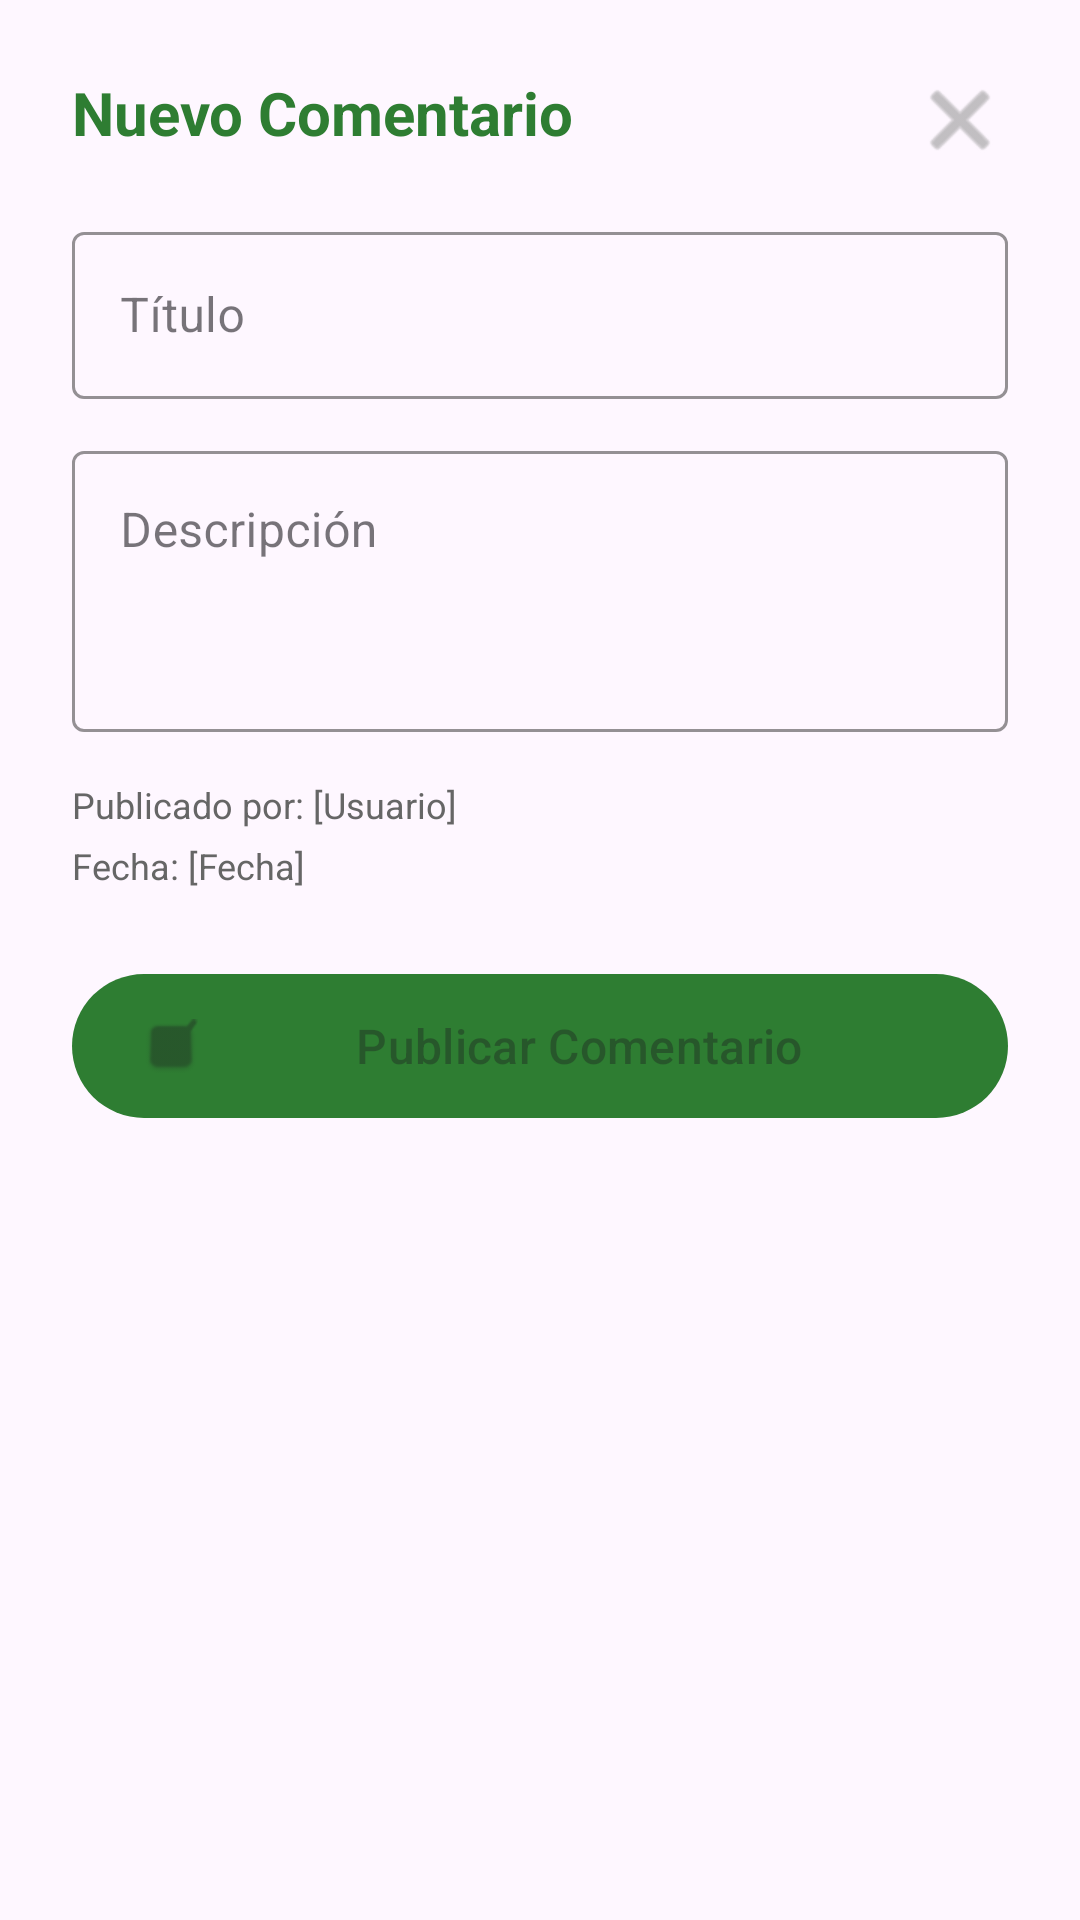

Produce the Android XML layout that renders to this screen, including the resource entries it uses.
<!-- AndroidManifest.xml: application theme Theme.BusTrackCancun -->
<!-- res/layout/bottom_sheet_comment.xml -->
<?xml version="1.0" encoding="utf-8"?>
<LinearLayout xmlns:android="http://schemas.android.com/apk/res/android"
    xmlns:app="http://schemas.android.com/apk/res-auto"
    android:layout_width="match_parent"
    android:layout_height="wrap_content"
    android:orientation="vertical"
    android:padding="24dp"
    android:background="@drawable/bg_bottom_sheet">

    <RelativeLayout
        android:layout_width="match_parent"
        android:layout_height="wrap_content"
        android:layout_marginBottom="16dp">

        <TextView
            android:layout_width="wrap_content"
            android:layout_height="wrap_content"
            android:text="Nuevo Comentario"
            android:textColor="@color/primary_green"
            android:textSize="20sp"
            android:textStyle="bold" />

        <ImageButton
            android:id="@+id/btnCancelComment"
            android:layout_width="32dp"
            android:layout_height="32dp"
            android:layout_alignParentEnd="true"
            android:background="?attr/selectableItemBackgroundBorderless"
            android:src="@android:drawable/ic_menu_close_clear_cancel"
            app:tint="#999999" />
    </RelativeLayout>

    <com.google.android.material.textfield.TextInputLayout
        style="@style/Widget.MaterialComponents.TextInputLayout.OutlinedBox"
        android:layout_width="match_parent"
        android:layout_height="wrap_content"
        android:hint="Título"
        app:boxStrokeColor="@color/primary_green"
        app:hintTextColor="@color/primary_green">

        <com.google.android.material.textfield.TextInputEditText
            android:id="@+id/etCommentTitle"
            android:layout_width="match_parent"
            android:layout_height="wrap_content"
            android:inputType="textCapSentences" />
    </com.google.android.material.textfield.TextInputLayout>

    <com.google.android.material.textfield.TextInputLayout
        style="@style/Widget.MaterialComponents.TextInputLayout.OutlinedBox"
        android:layout_width="match_parent"
        android:layout_height="wrap_content"
        android:layout_marginTop="12dp"
        android:hint="Descripción"
        app:boxStrokeColor="@color/primary_green"
        app:hintTextColor="@color/primary_green">

        <com.google.android.material.textfield.TextInputEditText
            android:id="@+id/etCommentDesc"
            android:layout_width="match_parent"
            android:layout_height="wrap_content"
            android:gravity="top"
            android:inputType="textMultiLine"
            android:lines="3" />
    </com.google.android.material.textfield.TextInputLayout>

    <LinearLayout
        android:layout_width="match_parent"
        android:layout_height="wrap_content"
        android:layout_marginTop="16dp"
        android:orientation="vertical">

        <TextView
            android:id="@+id/tvCommentUser"
            android:layout_width="wrap_content"
            android:layout_height="wrap_content"
            android:text="Publicado por: [Usuario]"
            android:textColor="#666666"
            android:textSize="12sp" />

        <TextView
            android:id="@+id/tvCommentDate"
            android:layout_width="wrap_content"
            android:layout_height="wrap_content"
            android:layout_marginTop="4dp"
            android:text="Fecha: [Fecha]"
            android:textColor="#666666"
            android:textSize="12sp" />
    </LinearLayout>

    <com.google.android.material.button.MaterialButton
        android:id="@+id/btnPublishComment"
        android:layout_width="match_parent"
        android:layout_height="56dp"
        android:layout_marginTop="24dp"
        android:enabled="false"
        android:text="Publicar Comentario"
        android:textAllCaps="false"
        android:textSize="16sp"
        app:cornerRadius="28dp"
        app:icon="@android:drawable/checkbox_on_background"
        app:backgroundTint="@color/primary_green" />

</LinearLayout>
<!-- resources referenced by this layout -->
<resources>
  <color name="primary_green">#2E7D32</color>
  <style name="Theme.BusTrackCancun" parent="Base.Theme.BusTrackCancun" />
  <style name="Base.Theme.BusTrackCancun" parent="Theme.Material3.DayNight.NoActionBar">
          <item name="colorPrimary">#2E7D32</item>
          <item name="colorOnPrimary">@color/white</item>
      </style>
  <color name="white">#FFFFFFFF</color>
</resources>
